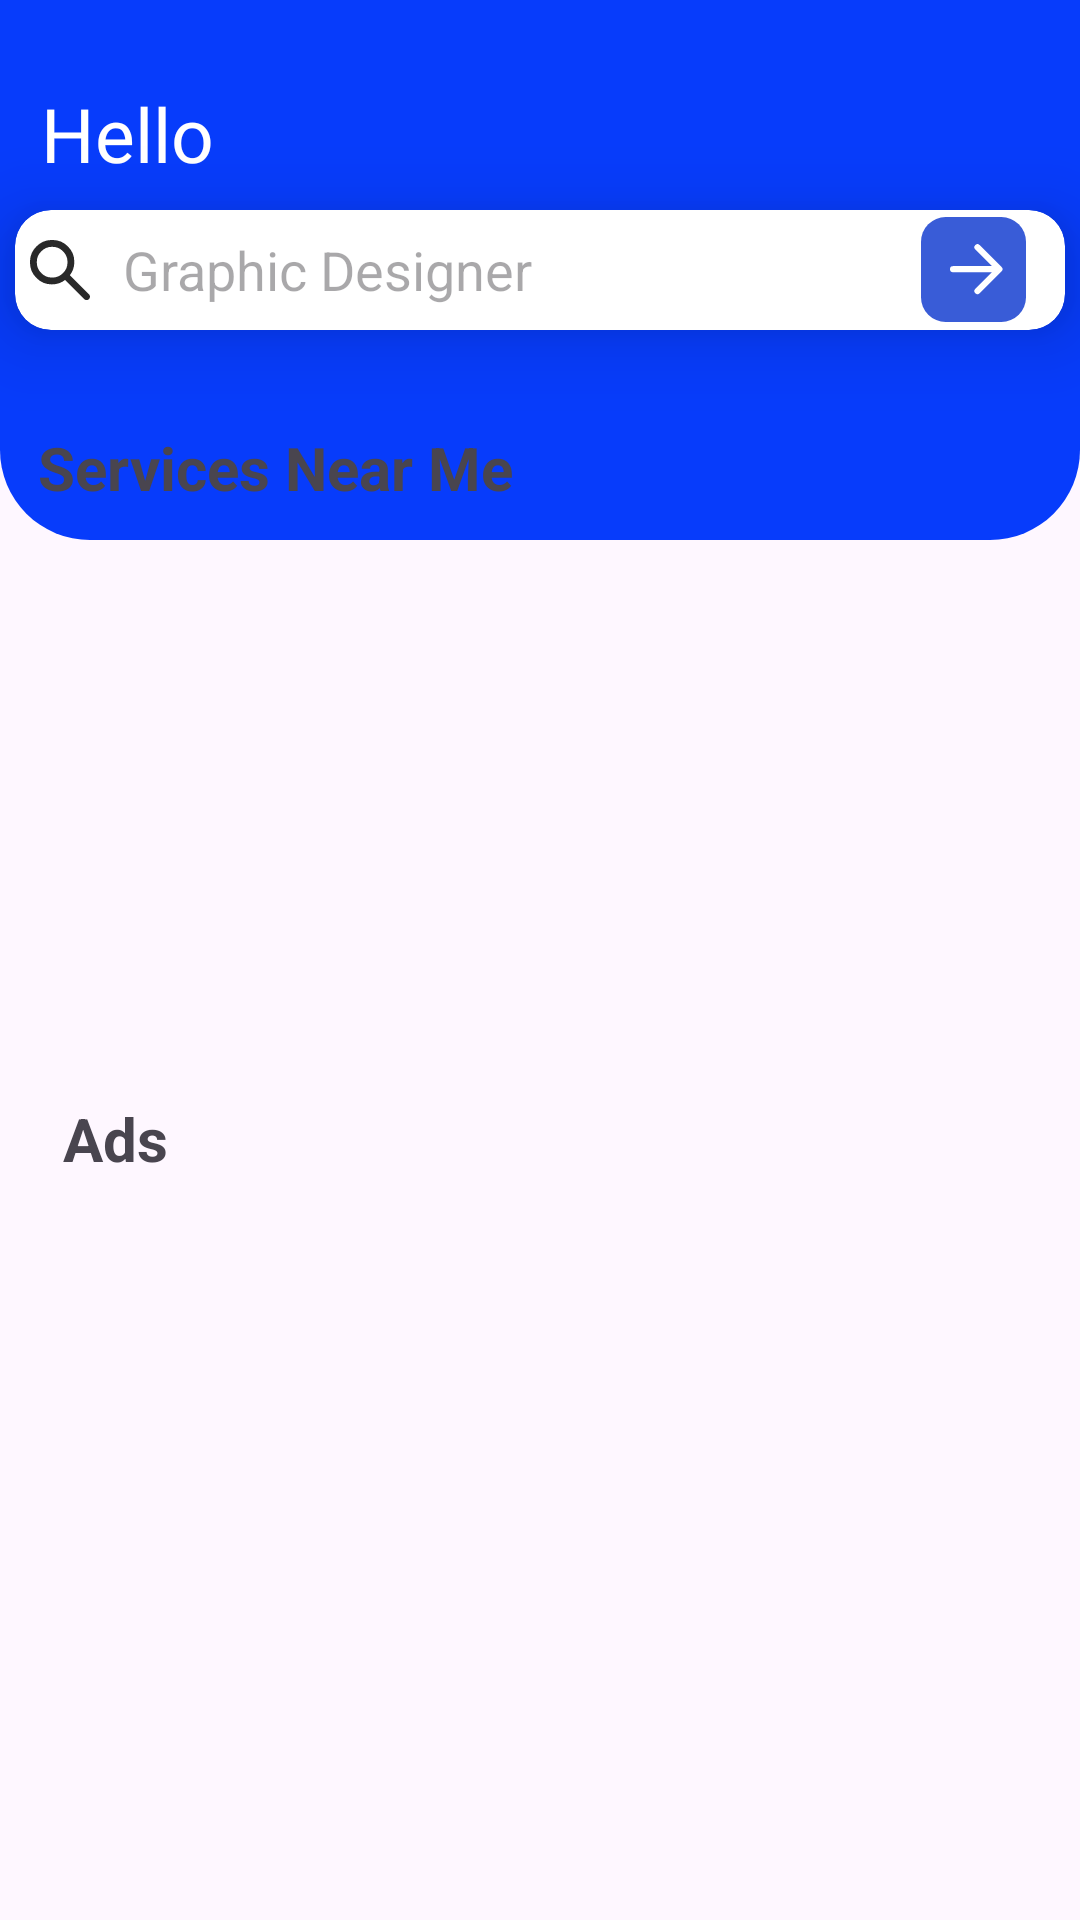

Produce the Android XML layout that renders to this screen, including the resource entries it uses.
<!-- AndroidManifest.xml: application theme Theme.NearbyNow -->
<!-- res/layout/home.xml -->
<?xml version="1.0" encoding="utf-8"?>
<androidx.constraintlayout.widget.ConstraintLayout xmlns:android="http://schemas.android.com/apk/res/android"
    xmlns:app="http://schemas.android.com/apk/res-auto"
    xmlns:tools="http://schemas.android.com/tools"
    android:layout_width="match_parent"
    android:layout_height="match_parent">

    <androidx.constraintlayout.widget.ConstraintLayout
        android:layout_width="match_parent"
        android:layout_height="180dp"
        android:background="@drawable/home_banner"
        app:layout_constraintBottom_toBottomOf="parent"
        app:layout_constraintEnd_toEndOf="parent"
        app:layout_constraintHorizontal_bias="0.0"
        app:layout_constraintStart_toStartOf="parent"
        app:layout_constraintTop_toTopOf="parent"
        app:layout_constraintVertical_bias="0.0">


        <TextView
            android:id="@+id/textView11"
            android:layout_width="wrap_content"
            android:layout_height="wrap_content"
            android:fontFamily="@font/solway"
            android:text="Hello"
            android:textColor="@color/white"
            android:textSize="25dp"
            app:layout_constraintBottom_toBottomOf="parent"
            app:layout_constraintEnd_toEndOf="parent"
            app:layout_constraintHorizontal_bias="0.045"
            app:layout_constraintStart_toStartOf="parent"
            app:layout_constraintTop_toTopOf="parent"
            app:layout_constraintVertical_bias="0.189" />

        <androidx.cardview.widget.CardView
            android:layout_width="350dp"
            android:layout_height="40dp"
            android:layout_gravity="center_horizontal"
            app:cardCornerRadius="12dp"
            app:cardElevation="15dp"
            app:layout_constraintBottom_toBottomOf="parent"
            app:layout_constraintEnd_toEndOf="parent"
            app:layout_constraintHorizontal_bias="0.5"
            app:layout_constraintStart_toStartOf="parent"
            app:layout_constraintTop_toTopOf="parent"
            app:layout_constraintVertical_bias="0.5">

            <LinearLayout
                android:layout_width="match_parent"
                android:layout_height="match_parent"
                android:orientation="horizontal">

                <ImageView
                    android:id="@+id/imageView4"
                    android:layout_width="wrap_content"
                    android:layout_height="wrap_content"
                    android:layout_gravity="center_vertical"
                    android:layout_marginLeft="5dp"
                    app:srcCompat="@drawable/search_icon" />

                <EditText
                    android:id="@+id/editTextText4"
                    android:layout_width="270dp"
                    android:layout_height="wrap_content"
                    android:layout_gravity="center_vertical"
                    android:layout_marginLeft="7dp"
                    android:background="@color/white"
                    android:ems="10"
                    android:hint="Graphic Designer"

                    android:inputType="text"
                    android:paddingLeft="4dp" />

                <ImageView
                    android:id="@+id/imageButton"
                    android:layout_width="35dp"
                    android:layout_height="35dp"
                    android:layout_gravity="center_vertical"
                    android:src="@drawable/search_button" />
            </LinearLayout>
        </androidx.cardview.widget.CardView>
    </androidx.constraintlayout.widget.ConstraintLayout>

    <TextView
        android:id="@+id/textView12"
        android:layout_width="wrap_content"
        android:layout_height="wrap_content"
        android:text="Services Near Me "
        android:textSize="20dp"
        android:textStyle="bold"
        app:layout_constraintBottom_toBottomOf="parent"
        app:layout_constraintEnd_toEndOf="parent"
        app:layout_constraintHorizontal_bias="0.065"
        app:layout_constraintStart_toStartOf="parent"
        app:layout_constraintTop_toTopOf="parent"
        app:layout_constraintVertical_bias="0.232" />

    <TextView
        android:id="@+id/textView13"
        android:layout_width="wrap_content"
        android:layout_height="wrap_content"
        android:text="Ads"
        android:textSize="20dp"
        android:textStyle="bold"
        app:layout_constraintBottom_toBottomOf="parent"
        app:layout_constraintEnd_toEndOf="parent"
        app:layout_constraintHorizontal_bias="0.065"
        app:layout_constraintStart_toStartOf="parent"
        app:layout_constraintTop_toTopOf="parent"
        app:layout_constraintVertical_bias="0.597" />

    <androidx.recyclerview.widget.RecyclerView
        android:layout_width="match_parent"
        android:layout_height="250dp"
        android:orientation="horizontal"
        app:layout_constraintBottom_toBottomOf="parent"
        app:layout_constraintEnd_toEndOf="parent"
        app:layout_constraintHorizontal_bias="0.0"
        app:layout_constraintStart_toStartOf="parent"
        app:layout_constraintTop_toTopOf="parent"
        app:layout_constraintVertical_bias="0.377" />

    <androidx.recyclerview.widget.RecyclerView
        android:layout_width="match_parent"
        android:layout_height="250dp"
        app:layout_constraintBottom_toBottomOf="parent"
        app:layout_constraintEnd_toEndOf="parent"
        app:layout_constraintHorizontal_bias="0.0"
        android:orientation="horizontal"
        app:layout_constraintStart_toStartOf="parent"
        app:layout_constraintTop_toTopOf="parent"
        app:layout_constraintVertical_bias="0.876" />
</androidx.constraintlayout.widget.ConstraintLayout>
<!-- resources referenced by this layout -->
<resources>
  <color name="white">#FFFFFFFF</color>
  <!-- drawable home_banner (drawable) -->
  <?xml version="1.0" encoding="utf-8"?>
  <shape xmlns:android="http://schemas.android.com/apk/res/android">
  <solid android:color="@color/blue"/>
      <corners android:bottomLeftRadius="30dp" android:bottomRightRadius="30dp"/>
  </shape>
  <!-- drawable search_button (drawable) -->
  <vector android:height="38dp" android:viewportHeight="34"
      android:viewportWidth="34" android:width="38dp" xmlns:android="http://schemas.android.com/apk/res/android">
      <path android:fillColor="#395cd7" android:pathData="M8,0L26,0A8,8 0,0 1,34 8L34,26A8,8 0,0 1,26 34L8,34A8,8 0,0 1,0 26L0,8A8,8 0,0 1,8 0z"/>
      <path android:fillColor="#fff" android:pathData="M22.965,15.9l-5.374,-5.374a1,1 0,1 1,1.414 -1.414l7.071,7.071a0.982,0.982 0,0 1,0 1.414L19.006,24.67a1,1 0,1 1,-1.414 -1.414l5.374,-5.374H10.379a0.99,0.99 0,0 1,0 -1.98Z"/>
  </vector>
  <!-- drawable search_icon (drawable) -->
  <vector android:height="19.971579dp" android:viewportHeight="37.946"
      android:viewportWidth="38" android:width="20dp" xmlns:android="http://schemas.android.com/apk/res/android">
      <path android:fillColor="#292929" android:pathData="M34.33,37.352 L22.239,25.261a12.864,12.864 0,0 1,-3.724 2.051,13.162 13.162,0 0,1 -4.48,0.756 13.541,13.541 0,0 1,-9.958 -4.076A13.558,13.558 0,0 1,0 14.034,13.542 13.542,0 0,1 4.076,4.076 13.558,13.558 0,0 1,14.034 0a13.542,13.542 0,0 1,9.958 4.076,13.558 13.558,0 0,1 4.076,9.958 13.162,13.162 0,0 1,-0.756 4.48,12.864 12.864,0 0,1 -2.051,3.724L37.406,34.384A1.981,1.981 0,0 1,38 35.841a2.071,2.071 0,0 1,-0.648 1.511,2.22 2.22,0 0,1 -3.023,0ZM14.03,23.752a9.372,9.372 0,0 0,6.883 -2.835,9.361 9.361,0 0,0 2.833,-6.881 9.372,9.372 0,0 0,-2.835 -6.883,9.361 9.361,0 0,0 -6.881,-2.833A9.371,9.371 0,0 0,7.151 7.153a9.361,9.361 0,0 0,-2.833 6.881,9.371 9.371,0 0,0 2.835,6.883A9.361,9.361 0,0 0,14.034 23.75Z"/>
  </vector>
  <style name="Theme.NearbyNow" parent="Base.Theme.NearbyNow" />
  <color name="blue">#073cfb</color>
  <style name="Base.Theme.NearbyNow" parent="Theme.Material3.DayNight.NoActionBar">
          
          
      </style>
</resources>
